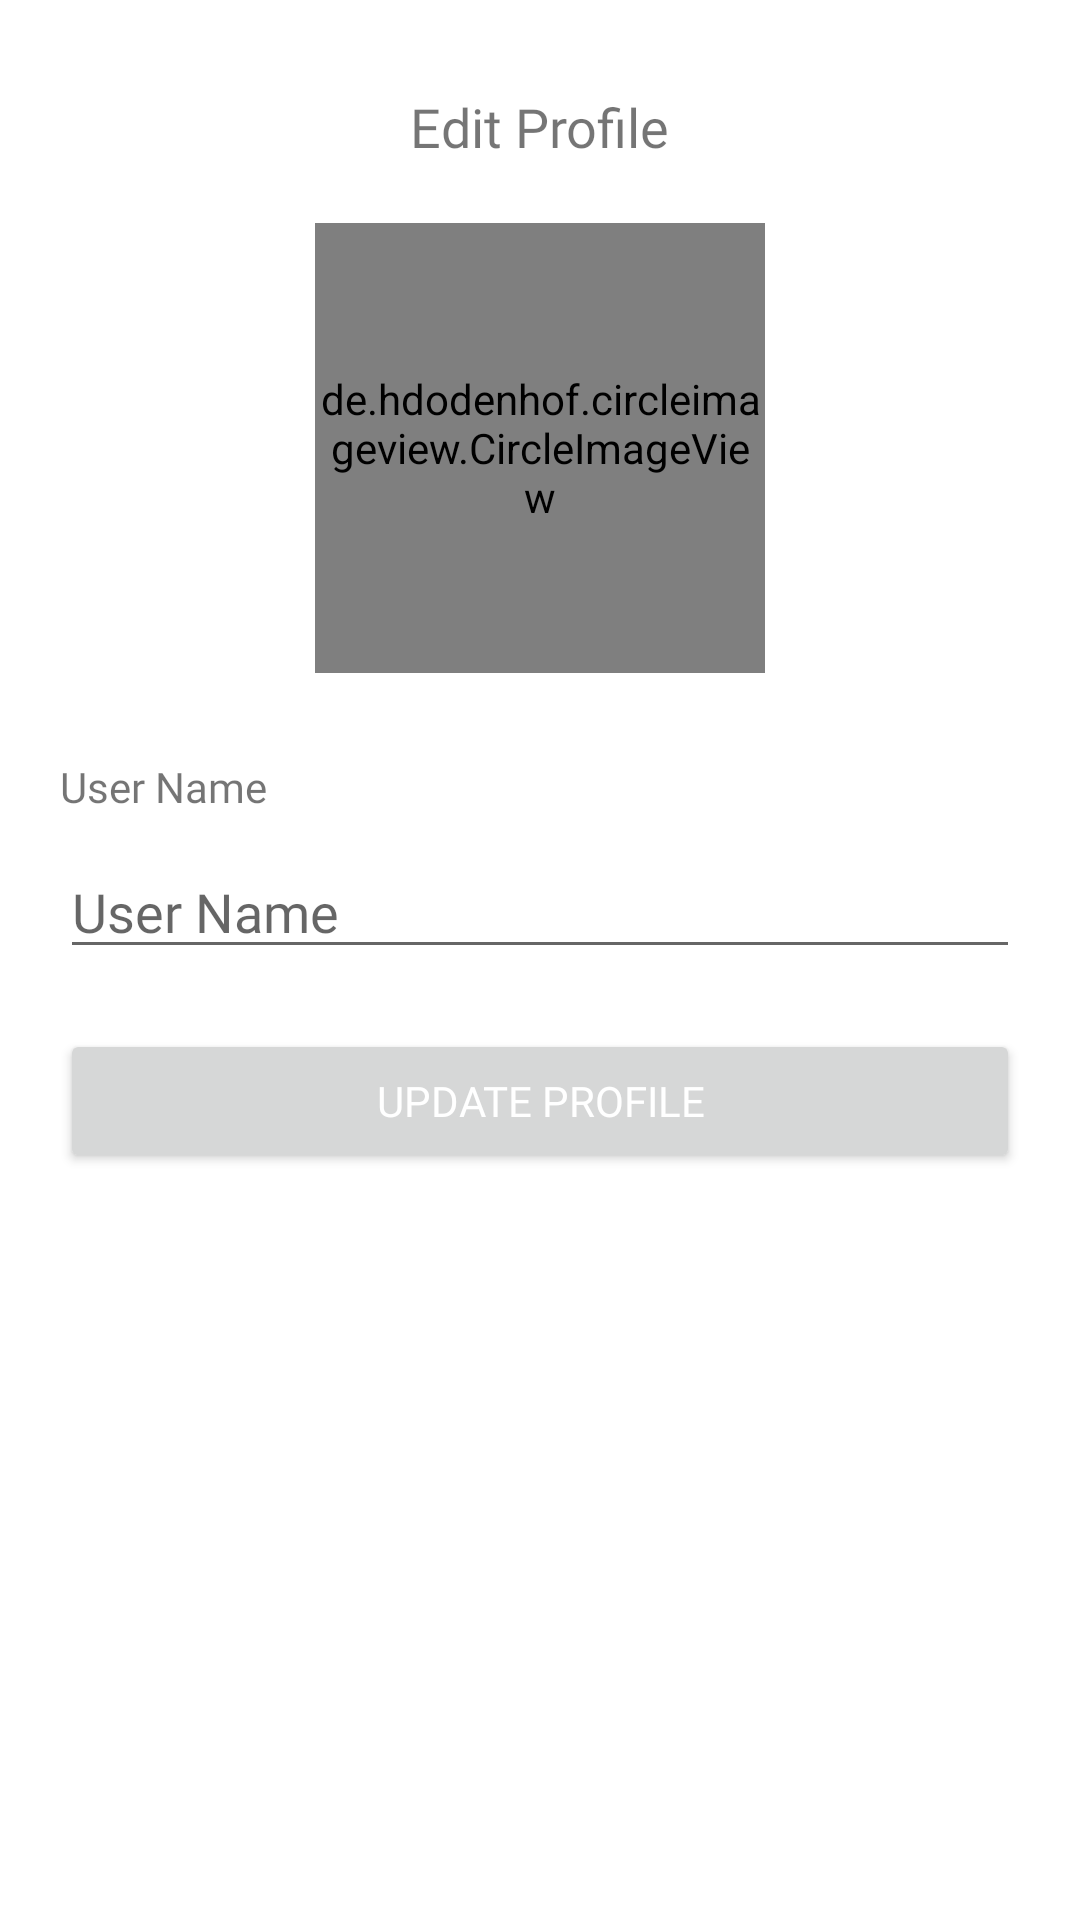

Produce the Android XML layout that renders to this screen, including the resource entries it uses.
<!-- AndroidManifest.xml: application theme Theme.FoodDelivery -->
<!-- res/layout/fragment_edit_profile.xml -->
<?xml version="1.0" encoding="utf-8"?>
<RelativeLayout xmlns:android="http://schemas.android.com/apk/res/android"
    xmlns:tools="http://schemas.android.com/tools"
    android:layout_width="match_parent"
    android:layout_height="match_parent"
    xmlns:app="http://schemas.android.com/apk/res-auto"
    tools:context=".Fragment.EditProfileFragment">

    <TextView
        android:id="@+id/text"
        android:layout_width="wrap_content"
        android:layout_height="wrap_content"
        android:text="Edit Profile"
        android:layout_centerHorizontal="true"
        android:layout_marginTop="30dp"
        android:fontFamily="@font/candal"
        android:textColor="@color/secondary"
        android:textSize="18sp"
        tools:ignore="HardcodedText" />

    <de.hdodenhof.circleimageview.CircleImageView
        android:id="@+id/profile"
        android:layout_width="150dp"
        android:layout_height="150dp"
        android:src="@drawable/profile_img"
        app:civ_border_width="1dp"
        app:civ_border_color="@color/regular"
        android:layout_centerHorizontal="true"
        android:layout_marginTop="20dp"
        android:layout_below="@+id/text"/>
    <ImageView
        android:id="@+id/editImg"
        android:layout_width="38dp"
        android:layout_height="38dp"
        android:layout_below="@id/profile"
        android:layout_toEndOf="@id/profile"
        android:layout_marginStart="-40dp"
        android:layout_marginTop="-30dp"
        android:src="@drawable/add_icon"/>

    <TextView
        android:id="@+id/text2"
        android:layout_width="wrap_content"
        android:layout_height="wrap_content"
        android:text="User Name"
        android:fontFamily="@font/candal"
        android:layout_below="@id/editImg"
        android:layout_marginStart="20dp"
        android:layout_marginTop="20dp"
        tools:ignore="HardcodedText" />
    <EditText
        android:id="@+id/userName"
        android:layout_width="match_parent"
        android:layout_height="wrap_content"
        android:hint="User Name"
        android:layout_marginTop="10dp"
        android:fontFamily="@font/candal"
        android:layout_below="@id/text2"
        android:layout_marginStart="20dp"
        android:layout_marginEnd="20dp"
        tools:ignore="HardcodedText" />

    <Button
        android:id="@+id/btnUpdateProfile"
        android:visibility="visible"
        android:layout_width="match_parent"
        android:layout_height="wrap_content"
        android:layout_margin="20dp"
        android:textColor="@color/white"
        android:layout_below="@id/userName"
        android:text="Update Profile"
        android:fontFamily="@font/candal"
        tools:ignore="HardcodedText" />

    <ProgressBar
        android:id="@+id/loader"
        android:visibility="gone"
        android:layout_width="wrap_content"
        android:layout_height="wrap_content"
        android:layout_centerHorizontal="true"
        android:layout_below="@id/userName"
        android:layout_marginTop="20dp"/>

</RelativeLayout>
<!-- resources referenced by this layout -->
<resources>
  <style name="Theme.FoodDelivery" parent="Theme.MaterialComponents.Light.NoActionBar">
          
          <item name="android:forceDarkAllowed" tools:targetApi="q">false</item>
          <item name="colorPrimary">@color/primary</item>
          <item name="colorPrimaryVariant">@color/secondary</item>
          <item name="colorOnPrimary">@color/white</item>
          
          <item name="colorSecondary">@color/regular</item>
          <item name="colorSecondaryVariant">@color/teal_700</item>
          <item name="colorOnSecondary">@color/black</item>
          
          <item name="android:statusBarColor" tools:targetApi="l">?attr/colorPrimaryVariant</item>
          
      </style>
  <!-- not gathered from this repository: default colours our renderer supplied (Android Studio template values) -->
  <color name="teal_700">#FF018786</color>
  <color name="black">#FF000000</color>
  <color name="white">#FFFFFFFF</color>
</resources>
